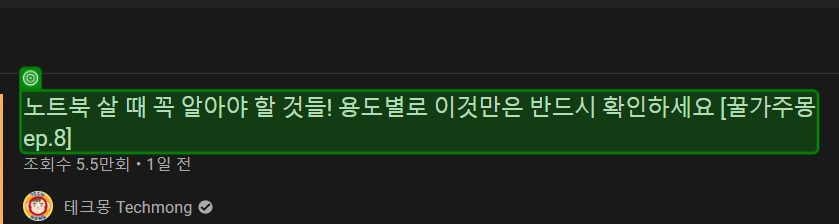
Workflow: youtube_step1

Step 1: get-text from the element 'contents' in window '노트북 - YouTube' (chrome.exe)
